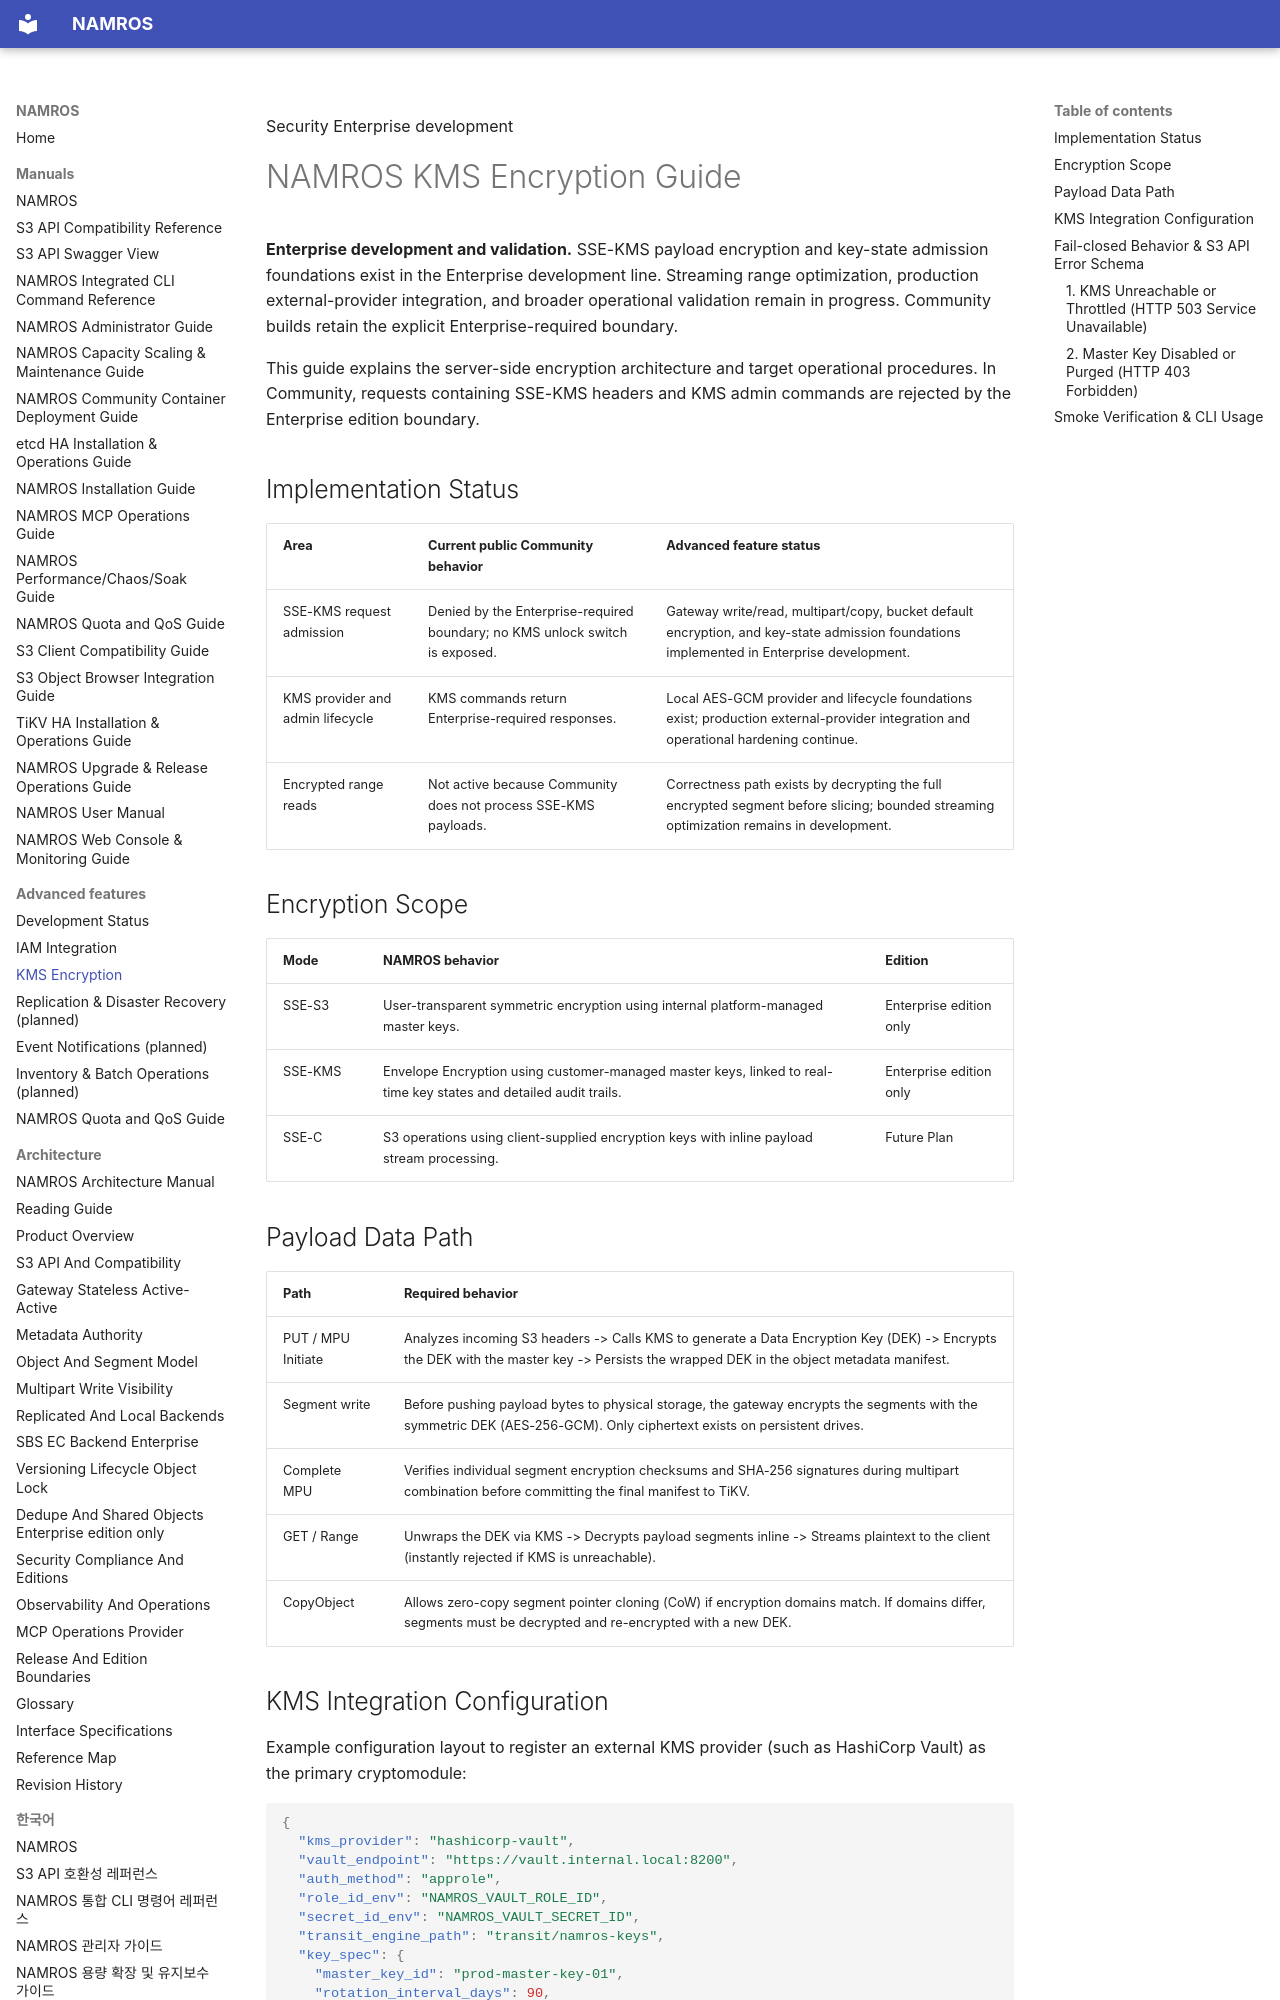

repository: nosway/namros · page: manuals/kms-encryption-guide/index.html · generator: mkdocs

Security <span class="badge enterprise">Enterprise development</span>

# NAMROS KMS Encryption Guide

<div class="warning" markdown="1">

**Enterprise development and validation.** SSE-KMS payload encryption and
key-state admission foundations exist in the Enterprise development line.
Streaming range optimization, production external-provider integration, and
broader operational validation remain in progress. Community builds retain the
explicit Enterprise-required boundary.

</div>

<div class="summary" markdown="1">

This guide explains the server-side encryption architecture and target
operational procedures. In Community, requests containing SSE-KMS headers and
KMS admin commands are rejected by the Enterprise edition boundary.

</div>

## Implementation Status

| Area | Current public Community behavior | Advanced feature status |
| --- | --- | --- |
| SSE-KMS request admission | Denied by the Enterprise-required boundary; no KMS unlock switch is exposed. | Gateway write/read, multipart/copy, bucket default encryption, and key-state admission foundations implemented in Enterprise development. |
| KMS provider and admin lifecycle | KMS commands return Enterprise-required responses. | Local AES-GCM provider and lifecycle foundations exist; production external-provider integration and operational hardening continue. |
| Encrypted range reads | Not active because Community does not process SSE-KMS payloads. | Correctness path exists by decrypting the full encrypted segment before slicing; bounded streaming optimization remains in development. |

## Encryption Scope

| Mode | NAMROS behavior | Edition |
| --- | --- | --- |
| SSE-S3 | User-transparent symmetric encryption using internal platform-managed master keys. | <span class="badge enterprise">Enterprise edition only</span> |
| SSE-KMS | Envelope Encryption using customer-managed master keys, linked to real-time key states and detailed audit trails. | <span class="badge enterprise">Enterprise edition only</span> |
| SSE-C | S3 operations using client-supplied encryption keys with inline payload stream processing. | Future Plan |

## Payload Data Path

| Path | Required behavior |
| --- | --- |
| PUT / MPU Initiate | Analyzes incoming S3 headers -> Calls KMS to generate a Data Encryption Key (DEK) -> Encrypts the DEK with the master key -> Persists the wrapped DEK in the object metadata manifest. |
| Segment write | Before pushing payload bytes to physical storage, the gateway encrypts the segments with the symmetric DEK (AES-256-GCM). Only ciphertext exists on persistent drives. |
| Complete MPU | Verifies individual segment encryption checksums and SHA-256 signatures during multipart combination before committing the final manifest to TiKV. |
| GET / Range | Unwraps the DEK via KMS -> Decrypts payload segments inline -> Streams plaintext to the client (instantly rejected if KMS is unreachable). |
| CopyObject | Allows zero-copy segment pointer cloning (CoW) if encryption domains match. If domains differ, segments must be decrypted and re-encrypted with a new DEK. |
